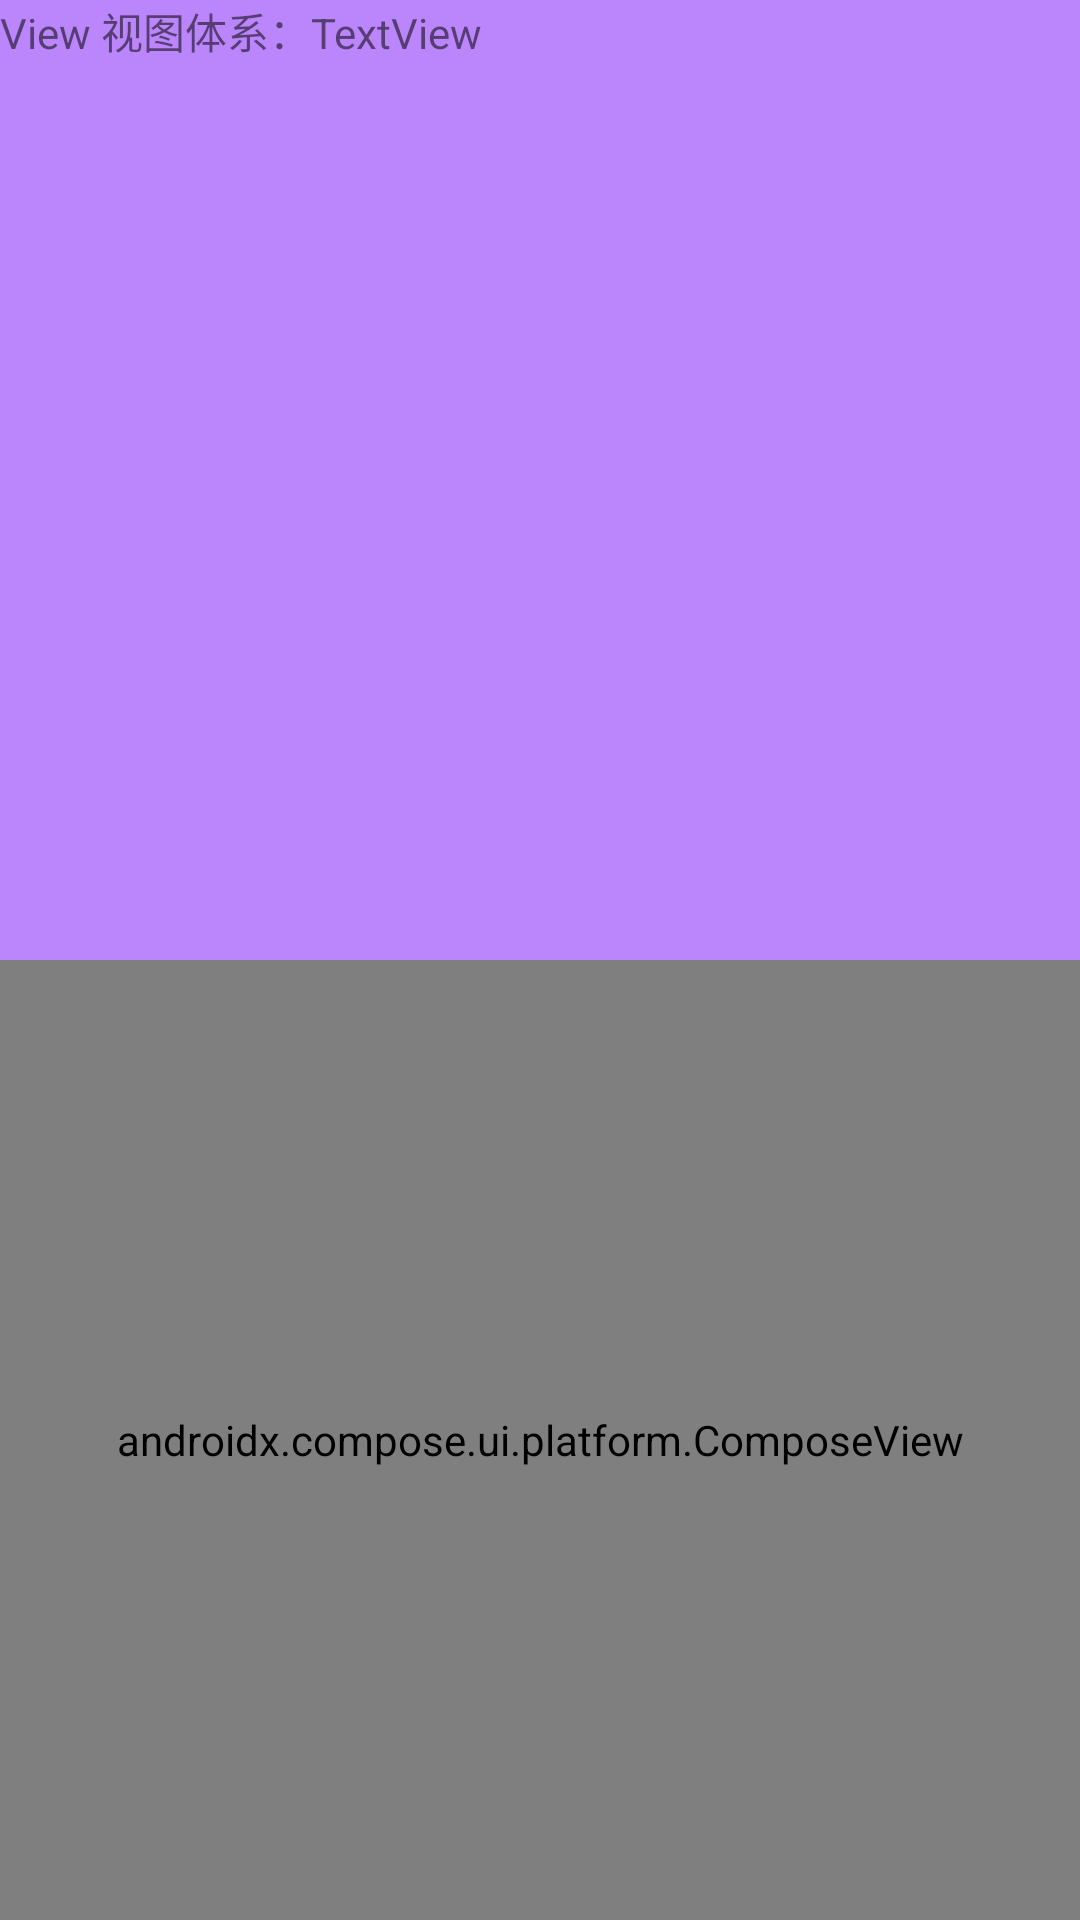

Produce the Android XML layout that renders to this screen, including the resource entries it uses.
<!-- AndroidManifest.xml: application theme Theme.ComposeActionLearning -->
<!-- res/layout/activity_add_compose_to_view.xml -->
<?xml version="1.0" encoding="utf-8"?>
<LinearLayout xmlns:android="http://schemas.android.com/apk/res/android"
    android:orientation="vertical"
    android:layout_width="match_parent"
    android:layout_height="match_parent">
    <LinearLayout
        android:layout_width="match_parent"
        android:layout_height="0dp"
        android:layout_weight="1"
        android:background="@color/purple_200">
        <TextView
            android:layout_width="wrap_content"
            android:layout_height="wrap_content"
            android:text="View 视图体系：TextView" />
    </LinearLayout>
    <LinearLayout
        android:layout_width="match_parent"
        android:layout_height="0dp"
        android:layout_weight="1"
        android:background="@color/teal_200">
        <androidx.compose.ui.platform.ComposeView
            android:id="@+id/compose_view"
            android:layout_width="match_parent"
            android:layout_height="match_parent" />
    </LinearLayout>

</LinearLayout>
<!-- resources referenced by this layout -->
<resources>
  <style name="Theme.ComposeActionLearning" parent="android:Theme.Material.Light.NoActionBar">
          <item name="android:statusBarColor">@color/purple_700</item>
      </style>
  <!-- not gathered from this repository: default colours our renderer supplied (Android Studio template values) -->
  <color name="purple_200">#FFBB86FC</color>
  <color name="purple_700">#FF3700B3</color>
  <color name="teal_200">#FF03DAC5</color>
</resources>
